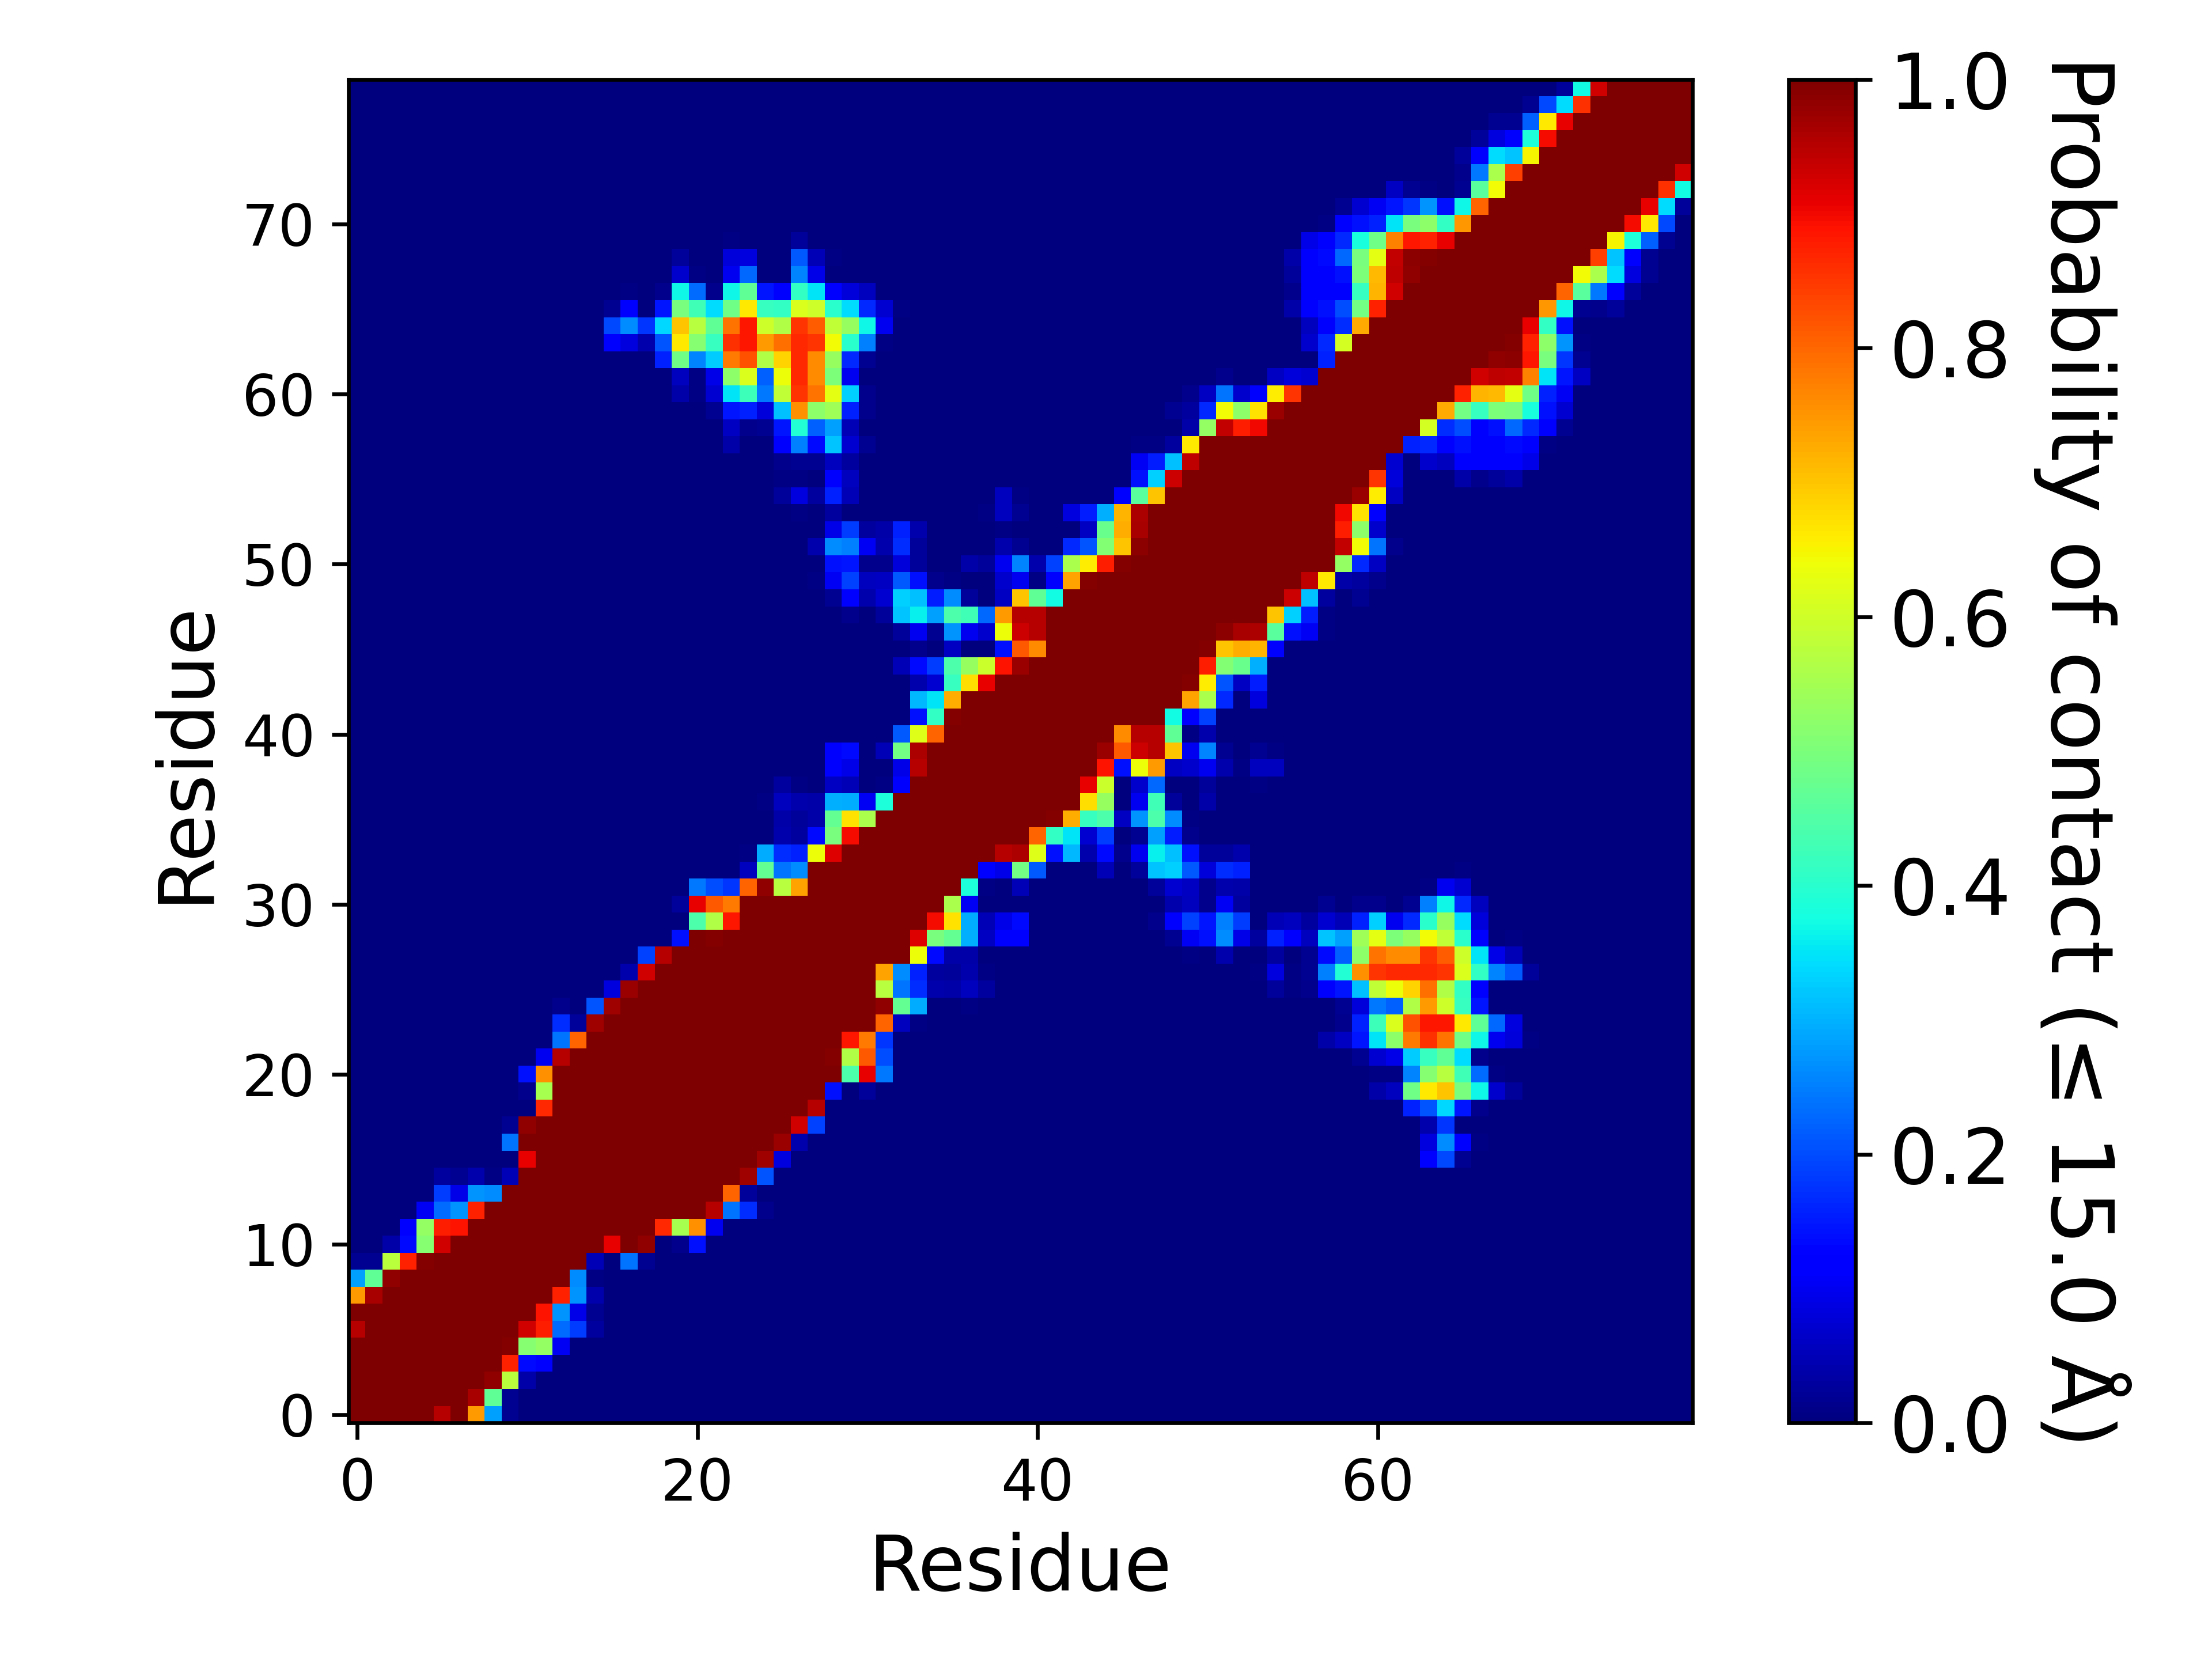

Source data for this figure (header and first rows):
, 1, 2, 3, 4, 5, 6, 7, 8, 9, 10, 11, 12, 13, 14, 15, 16, 17, 18, 19, 20, 21, 22, 23
1, 1.0, 1.0, 1.0, 1.0, 1.0, 0.9509, 1.0, 0.7423, 0.2822, 0.0184, 0.0, 0.0, 0.0, 0.0, 0.0, 0.0, 0.0, 0.0, 0.0, 0.0, 0.0, 0.0, 0.0
2, 1.0, 1.0, 1.0, 1.0, 1.0, 1.0, 1.0, 0.9632, 0.4663, 0.0184, 0.0, 0.0, 0.0, 0.0, 0.0, 0.0, 0.0, 0.0, 0.0, 0.0, 0.0, 0.0, 0.0
3, 1.0, 1.0, 1.0, 1.0, 1.0, 1.0, 1.0, 1.0, 0.9816, 0.5767, 0.03681, 0.0, 0.0, 0.0, 0.0, 0.0, 0.0, 0.0, 0.0, 0.0, 0.0, 0.0, 0.0
4, 1.0, 1.0, 1.0, 1.0, 1.0, 1.0, 1.0, 1.0, 1.0, 0.8712, 0.135, 0.1166, 0.0, 0.0, 0.0, 0.0, 0.0, 0.0, 0.0, 0.0, 0.0, 0.0, 0.0
5, 1.0, 1.0, 1.0, 1.0, 1.0, 1.0, 1.0, 1.0, 1.0, 0.9939, 0.5153, 0.5276, 0.1043, 0.0, 0.0, 0.0, 0.0, 0.0, 0.0, 0.0, 0.0, 0.0, 0.0
6, 0.9509, 1.0, 1.0, 1.0, 1.0, 1.0, 1.0, 1.0, 1.0, 1.0, 0.9264, 0.8773, 0.2331, 0.184, 0.03067, 0.0, 0.0, 0.0, 0.0, 0.0, 0.0, 0.0, 0.0
7, 1.0, 1.0, 1.0, 1.0, 1.0, 1.0, 1.0, 1.0, 1.0, 1.0, 1.0, 0.8896, 0.2699, 0.09202, 0.0184, 0.0, 0.0, 0.0, 0.0, 0.0, 0.0, 0.0, 0.0
8, 0.7423, 0.9632, 1.0, 1.0, 1.0, 1.0, 1.0, 1.0, 1.0, 1.0, 1.0, 1.0, 0.8712, 0.2699, 0.04294, 0.0, 0.0, 0.0, 0.0, 0.0, 0.0, 0.0, 0.0
9, 0.2822, 0.4663, 0.9816, 1.0, 1.0, 1.0, 1.0, 1.0, 1.0, 1.0, 1.0, 1.0, 1.0, 0.2638, 0.006135, 0.0, 0.0, 0.0, 0.0, 0.0, 0.0, 0.0, 0.0
10, 0.0184, 0.0184, 0.5767, 0.8712, 0.9939, 1.0, 1.0, 1.0, 1.0, 1.0, 1.0, 1.0, 1.0, 1.0, 0.04908, 0.0, 0.2393, 0.0184, 0.0, 0.0, 0.0, 0.0, 0.0
11, 0.0, 0.0, 0.03681, 0.135, 0.5153, 0.9264, 1.0, 1.0, 1.0, 1.0, 1.0, 1.0, 1.0, 1.0, 1.0, 0.908, 1.0, 0.9816, 0.0, 0.01227, 0.1411, 0.0, 0.0
12, 0.0, 0.0, 0.0, 0.1166, 0.5276, 0.8773, 0.8896, 1.0, 1.0, 1.0, 1.0, 1.0, 1.0, 1.0, 1.0, 1.0, 1.0, 1.0, 0.865, 0.5521, 0.7546, 0.09816, 0.0
13, 0.0, 0.0, 0.0, 0.0, 0.1043, 0.2331, 0.2699, 0.8712, 1.0, 1.0, 1.0, 1.0, 1.0, 1.0, 1.0, 1.0, 1.0, 1.0, 1.0, 1.0, 1.0, 0.9509, 0.2393
14, 0.0, 0.0, 0.0, 0.0, 0.0, 0.184, 0.09202, 0.2699, 0.2638, 1.0, 1.0, 1.0, 1.0, 1.0, 1.0, 1.0, 1.0, 1.0, 1.0, 1.0, 1.0, 1.0, 0.8037
15, 0.0, 0.0, 0.0, 0.0, 0.0, 0.03067, 0.0184, 0.04294, 0.006135, 0.04908, 1.0, 1.0, 1.0, 1.0, 1.0, 1.0, 1.0, 1.0, 1.0, 1.0, 1.0, 1.0, 1.0
16, 0.0, 0.0, 0.0, 0.0, 0.0, 0.0, 0.0, 0.0, 0.0, 0.0, 0.908, 1.0, 1.0, 1.0, 1.0, 1.0, 1.0, 1.0, 1.0, 1.0, 1.0, 1.0, 1.0
17, 0.0, 0.0, 0.0, 0.0, 0.0, 0.0, 0.0, 0.0, 0.0, 0.2393, 1.0, 1.0, 1.0, 1.0, 1.0, 1.0, 1.0, 1.0, 1.0, 1.0, 1.0, 1.0, 1.0
18, 0.0, 0.0, 0.0, 0.0, 0.0, 0.0, 0.0, 0.0, 0.0, 0.0184, 0.9816, 1.0, 1.0, 1.0, 1.0, 1.0, 1.0, 1.0, 1.0, 1.0, 1.0, 1.0, 1.0
19, 0.0, 0.0, 0.0, 0.0, 0.0, 0.0, 0.0, 0.0, 0.0, 0.0, 0.0, 0.865, 1.0, 1.0, 1.0, 1.0, 1.0, 1.0, 1.0, 1.0, 1.0, 1.0, 1.0
20, 0.0, 0.0, 0.0, 0.0, 0.0, 0.0, 0.0, 0.0, 0.0, 0.0, 0.01227, 0.5521, 1.0, 1.0, 1.0, 1.0, 1.0, 1.0, 1.0, 1.0, 1.0, 1.0, 1.0
21, 0.0, 0.0, 0.0, 0.0, 0.0, 0.0, 0.0, 0.0, 0.0, 0.0, 0.1411, 0.7546, 1.0, 1.0, 1.0, 1.0, 1.0, 1.0, 1.0, 1.0, 1.0, 1.0, 1.0
22, 0.0, 0.0, 0.0, 0.0, 0.0, 0.0, 0.0, 0.0, 0.0, 0.0, 0.0, 0.09816, 0.9509, 1.0, 1.0, 1.0, 1.0, 1.0, 1.0, 1.0, 1.0, 1.0, 1.0
23, 0.0, 0.0, 0.0, 0.0, 0.0, 0.0, 0.0, 0.0, 0.0, 0.0, 0.0, 0.0, 0.2393, 0.8037, 1.0, 1.0, 1.0, 1.0, 1.0, 1.0, 1.0, 1.0, 1.0
24, 0.0, 0.0, 0.0, 0.0, 0.0, 0.0, 0.0, 0.0, 0.0, 0.0, 0.0, 0.0, 0.1718, 0.02454, 0.9693, 1.0, 1.0, 1.0, 1.0, 1.0, 1.0, 1.0, 1.0
25, 0.0, 0.0, 0.0, 0.0, 0.0, 0.0, 0.0, 0.0, 0.0, 0.0, 0.0, 0.0, 0.01227, 0.0, 0.2086, 0.9693, 1.0, 1.0, 1.0, 1.0, 1.0, 1.0, 1.0
26, 0.0, 0.0, 0.0, 0.0, 0.0, 0.0, 0.0, 0.0, 0.0, 0.0, 0.0, 0.0, 0.0, 0.0, 0.0, 0.08589, 0.9755, 1.0, 1.0, 1.0, 1.0, 1.0, 1.0
27, 0.0, 0.0, 0.0, 0.0, 0.0, 0.0, 0.0, 0.0, 0.0, 0.0, 0.0, 0.0, 0.0, 0.0, 0.0, 0.0, 0.04294, 0.9264, 1.0, 1.0, 1.0, 1.0, 1.0
28, 0.0, 0.0, 0.0, 0.0, 0.0, 0.0, 0.0, 0.0, 0.0, 0.0, 0.0, 0.0, 0.0, 0.0, 0.0, 0.0, 0.0, 0.1902, 0.9509, 1.0, 1.0, 1.0, 1.0
29, 0.0, 0.0, 0.0, 0.0, 0.0, 0.0, 0.0, 0.0, 0.0, 0.0, 0.0, 0.0, 0.0, 0.0, 0.0, 0.0, 0.0, 0.0, 0.0, 0.1411, 1.0, 0.9939, 1.0
30, 0.0, 0.0, 0.0, 0.0, 0.0, 0.0, 0.0, 0.0, 0.0, 0.0, 0.0, 0.0, 0.0, 0.0, 0.0, 0.0, 0.0, 0.0, 0.0, 0.0, 0.4417, 0.5644, 0.8834
31, 0.0, 0.0, 0.0, 0.0, 0.0, 0.0, 0.0, 0.0, 0.0, 0.0, 0.0, 0.0, 0.0, 0.0, 0.0, 0.0, 0.0, 0.0, 0.0, 0.02454, 0.908, 0.816, 0.7791
32, 0.0, 0.0, 0.0, 0.0, 0.0, 0.0, 0.0, 0.0, 0.0, 0.0, 0.0, 0.0, 0.0, 0.0, 0.0, 0.0, 0.0, 0.0, 0.0, 0.0, 0.2454, 0.2025, 0.1779
33, 0.0, 0.0, 0.0, 0.0, 0.0, 0.0, 0.0, 0.0, 0.0, 0.0, 0.0, 0.0, 0.0, 0.0, 0.0, 0.0, 0.0, 0.0, 0.0, 0.0, 0.0, 0.0, 0.0
34, 0.0, 0.0, 0.0, 0.0, 0.0, 0.0, 0.0, 0.0, 0.0, 0.0, 0.0, 0.0, 0.0, 0.0, 0.0, 0.0, 0.0, 0.0, 0.0, 0.0, 0.0, 0.0, 0.0
35, 0.0, 0.0, 0.0, 0.0, 0.0, 0.0, 0.0, 0.0, 0.0, 0.0, 0.0, 0.0, 0.0, 0.0, 0.0, 0.0, 0.0, 0.0, 0.0, 0.0, 0.0, 0.0, 0.0
36, 0.0, 0.0, 0.0, 0.0, 0.0, 0.0, 0.0, 0.0, 0.0, 0.0, 0.0, 0.0, 0.0, 0.0, 0.0, 0.0, 0.0, 0.0, 0.0, 0.0, 0.0, 0.0, 0.0
37, 0.0, 0.0, 0.0, 0.0, 0.0, 0.0, 0.0, 0.0, 0.0, 0.0, 0.0, 0.0, 0.0, 0.0, 0.0, 0.0, 0.0, 0.0, 0.0, 0.0, 0.0, 0.0, 0.0
38, 0.0, 0.0, 0.0, 0.0, 0.0, 0.0, 0.0, 0.0, 0.0, 0.0, 0.0, 0.0, 0.0, 0.0, 0.0, 0.0, 0.0, 0.0, 0.0, 0.0, 0.0, 0.0, 0.0
39, 0.0, 0.0, 0.0, 0.0, 0.0, 0.0, 0.0, 0.0, 0.0, 0.0, 0.0, 0.0, 0.0, 0.0, 0.0, 0.0, 0.0, 0.0, 0.0, 0.0, 0.0, 0.0, 0.0
40, 0.0, 0.0, 0.0, 0.0, 0.0, 0.0, 0.0, 0.0, 0.0, 0.0, 0.0, 0.0, 0.0, 0.0, 0.0, 0.0, 0.0, 0.0, 0.0, 0.0, 0.0, 0.0, 0.0
41, 0.0, 0.0, 0.0, 0.0, 0.0, 0.0, 0.0, 0.0, 0.0, 0.0, 0.0, 0.0, 0.0, 0.0, 0.0, 0.0, 0.0, 0.0, 0.0, 0.0, 0.0, 0.0, 0.0
42, 0.0, 0.0, 0.0, 0.0, 0.0, 0.0, 0.0, 0.0, 0.0, 0.0, 0.0, 0.0, 0.0, 0.0, 0.0, 0.0, 0.0, 0.0, 0.0, 0.0, 0.0, 0.0, 0.0
43, 0.0, 0.0, 0.0, 0.0, 0.0, 0.0, 0.0, 0.0, 0.0, 0.0, 0.0, 0.0, 0.0, 0.0, 0.0, 0.0, 0.0, 0.0, 0.0, 0.0, 0.0, 0.0, 0.0
44, 0.0, 0.0, 0.0, 0.0, 0.0, 0.0, 0.0, 0.0, 0.0, 0.0, 0.0, 0.0, 0.0, 0.0, 0.0, 0.0, 0.0, 0.0, 0.0, 0.0, 0.0, 0.0, 0.0
45, 0.0, 0.0, 0.0, 0.0, 0.0, 0.0, 0.0, 0.0, 0.0, 0.0, 0.0, 0.0, 0.0, 0.0, 0.0, 0.0, 0.0, 0.0, 0.0, 0.0, 0.0, 0.0, 0.0
46, 0.0, 0.0, 0.0, 0.0, 0.0, 0.0, 0.0, 0.0, 0.0, 0.0, 0.0, 0.0, 0.0, 0.0, 0.0, 0.0, 0.0, 0.0, 0.0, 0.0, 0.0, 0.0, 0.0
47, 0.0, 0.0, 0.0, 0.0, 0.0, 0.0, 0.0, 0.0, 0.0, 0.0, 0.0, 0.0, 0.0, 0.0, 0.0, 0.0, 0.0, 0.0, 0.0, 0.0, 0.0, 0.0, 0.0
48, 0.0, 0.0, 0.0, 0.0, 0.0, 0.0, 0.0, 0.0, 0.0, 0.0, 0.0, 0.0, 0.0, 0.0, 0.0, 0.0, 0.0, 0.0, 0.0, 0.0, 0.0, 0.0, 0.0
49, 0.0, 0.0, 0.0, 0.0, 0.0, 0.0, 0.0, 0.0, 0.0, 0.0, 0.0, 0.0, 0.0, 0.0, 0.0, 0.0, 0.0, 0.0, 0.0, 0.0, 0.0, 0.0, 0.0
50, 0.0, 0.0, 0.0, 0.0, 0.0, 0.0, 0.0, 0.0, 0.0, 0.0, 0.0, 0.0, 0.0, 0.0, 0.0, 0.0, 0.0, 0.0, 0.0, 0.0, 0.0, 0.0, 0.0
51, 0.0, 0.0, 0.0, 0.0, 0.0, 0.0, 0.0, 0.0, 0.0, 0.0, 0.0, 0.0, 0.0, 0.0, 0.0, 0.0, 0.0, 0.0, 0.0, 0.0, 0.0, 0.0, 0.0
52, 0.0, 0.0, 0.0, 0.0, 0.0, 0.0, 0.0, 0.0, 0.0, 0.0, 0.0, 0.0, 0.0, 0.0, 0.0, 0.0, 0.0, 0.0, 0.0, 0.0, 0.0, 0.0, 0.0
53, 0.0, 0.0, 0.0, 0.0, 0.0, 0.0, 0.0, 0.0, 0.0, 0.0, 0.0, 0.0, 0.0, 0.0, 0.0, 0.0, 0.0, 0.0, 0.0, 0.0, 0.0, 0.0, 0.0
54, 0.0, 0.0, 0.0, 0.0, 0.0, 0.0, 0.0, 0.0, 0.0, 0.0, 0.0, 0.0, 0.0, 0.0, 0.0, 0.0, 0.0, 0.0, 0.0, 0.0, 0.0, 0.0, 0.0
55, 0.0, 0.0, 0.0, 0.0, 0.0, 0.0, 0.0, 0.0, 0.0, 0.0, 0.0, 0.0, 0.0, 0.0, 0.0, 0.0, 0.0, 0.0, 0.0, 0.0, 0.0, 0.0, 0.0
56, 0.0, 0.0, 0.0, 0.0, 0.0, 0.0, 0.0, 0.0, 0.0, 0.0, 0.0, 0.0, 0.0, 0.0, 0.0, 0.0, 0.0, 0.0, 0.0, 0.0, 0.0, 0.0, 0.0
57, 0.0, 0.0, 0.0, 0.0, 0.0, 0.0, 0.0, 0.0, 0.0, 0.0, 0.0, 0.0, 0.0, 0.0, 0.0, 0.0, 0.0, 0.0, 0.0, 0.0, 0.0, 0.0, 0.0
58, 0.0, 0.0, 0.0, 0.0, 0.0, 0.0, 0.0, 0.0, 0.0, 0.0, 0.0, 0.0, 0.0, 0.0, 0.0, 0.0, 0.0, 0.0, 0.0, 0.0, 0.0, 0.0, 0.03681
59, 0.0, 0.0, 0.0, 0.0, 0.0, 0.0, 0.0, 0.0, 0.0, 0.0, 0.0, 0.0, 0.0, 0.0, 0.0, 0.0, 0.0, 0.0, 0.0, 0.0, 0.0, 0.0, 0.06135
60, 0.0, 0.0, 0.0, 0.0, 0.0, 0.0, 0.0, 0.0, 0.0, 0.0, 0.0, 0.0, 0.0, 0.0, 0.0, 0.0, 0.0, 0.0, 0.0, 0.0, 0.0, 0.0184, 0.1472
... 19 more rows
